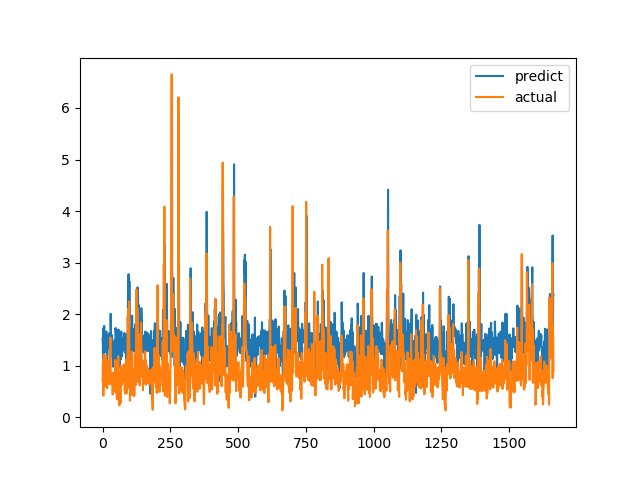

The table this chart was drawn from, first rows:
predict, actual
1.522, 0.7094
1.437, 1.015
1.147, 1.116
1.726, 0.4183
1.159, 1.002
1.52, 1.219
1.772, 1.143
1.578, 0.6528
1.499, 0.6747
1.396, 0.601
1.361, 0.6695
1.266, 0.6538
1.313, 0.7814
1.515, 1.206
1.663, 0.8469
1.464, 0.8286
1.391, 0.6482
1.053, 0.5624
1.229, 0.7183
1.353, 1.1
1.387, 0.9542
1.591, 0.729
1.339, 0.6694
1.425, 0.8631
1.626, 0.6465
1.385, 0.8223
1.615, 0.9236
1.531, 0.8301
1.4, 1.067
1.395, 1.546
2.008, 0.6827
1.527, 0.6386
1.209, 0.6464
1.174, 0.6881
1.318, 0.7274
1.591, 0.65
1.401, 0.8694
1.381, 0.4409
1.442, 0.4519
0.9795, 0.7575
1.366, 0.4952
1.397, 0.6851
1.429, 0.7244
1.476, 0.8654
1.346, 0.74
1.359, 0.8071
1.506, 0.8204
0.9196, 1.114
1.733, 1.109
1.627, 0.4751
1.503, 1.039
1.437, 0.9458
1.537, 0.7878
1.591, 0.3505
1.05, 0.9368
1.686, 0.9868
1.614, 0.647
1.311, 1.03
1.579, 1.187
1.701, 0.9329
... 1,604 more rows
